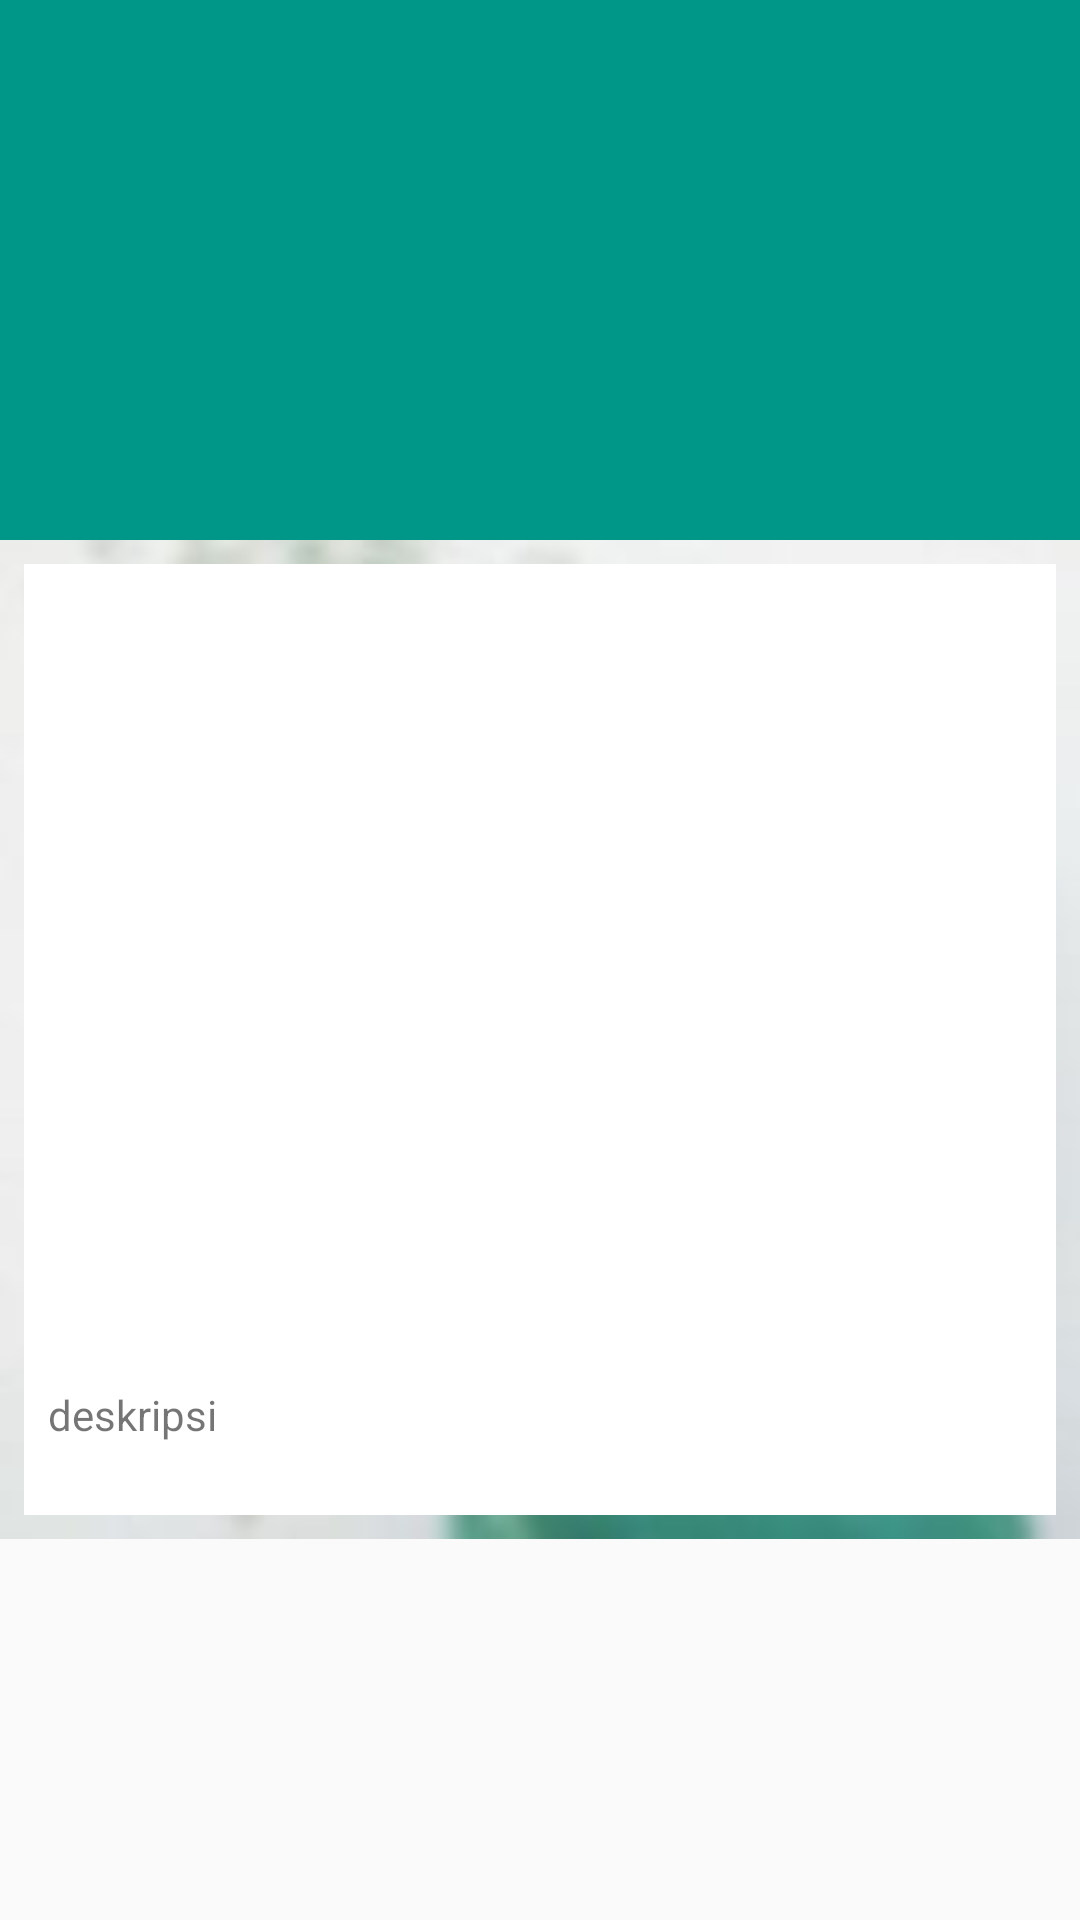

Reconstruct the res/layout file that produces this screen, plus the resources it refers to.
<!-- AndroidManifest.xml: activity theme AppThemeActionBar.NoActionBar -->
<!-- res/layout/activity_detail.xml -->
<?xml version="1.0" encoding="utf-8"?>
<android.support.design.widget.CoordinatorLayout xmlns:android="http://schemas.android.com/apk/res/android"
    xmlns:app="http://schemas.android.com/apk/res-auto"
    xmlns:tools="http://schemas.android.com/tools"
    android:layout_width="match_parent"
    android:layout_height="match_parent"
    android:fitsSystemWindows="true"
    tools:context="id.sch.smktelkom_mlg.project2.xirpl204051233.fiqihwanita.DetailActivity">

    <android.support.design.widget.AppBarLayout
        android:id="@+id/app_bar"
        android:layout_width="match_parent"
        android:layout_height="@dimen/app_bar_height"
        android:fitsSystemWindows="true"
        android:theme="@style/AppThemeActionBar.AppBarOverlay">

        <android.support.design.widget.CollapsingToolbarLayout
            android:id="@+id/toolbar_layout"
            android:layout_width="match_parent"
            android:layout_height="match_parent"
            android:fitsSystemWindows="true"
            app:contentScrim="?attr/colorPrimary"
            app:layout_scrollFlags="scroll|exitUntilCollapsed">

            <ImageView
                android:id="@+id/imageView1"
                android:layout_width="match_parent"
                android:layout_height="match_parent"
                android:fitsSystemWindows="true"
                android:scaleType="centerCrop"
                app:layout_collapseMode="parallax" />

            <android.support.v7.widget.Toolbar
                android:id="@+id/toolbar"
                android:layout_width="match_parent"
                android:layout_height="?attr/actionBarSize"
                app:layout_collapseMode="pin"
                app:popupTheme="@style/AppThemeActionBar.PopupOverlay" />

        </android.support.design.widget.CollapsingToolbarLayout>
    </android.support.design.widget.AppBarLayout>

    <include layout="@layout/content_detail" />

</android.support.design.widget.CoordinatorLayout>
<!-- res/layout/content_detail.xml (included above) -->
<?xml version="1.0" encoding="utf-8"?>
<android.support.v4.widget.NestedScrollView xmlns:android="http://schemas.android.com/apk/res/android"
    xmlns:app="http://schemas.android.com/apk/res-auto"
    xmlns:tools="http://schemas.android.com/tools"
    android:layout_width="match_parent"
    android:layout_height="match_parent"
    app:layout_behavior="@string/appbar_scrolling_view_behavior"
    tools:context="id.sch.smktelkom_mlg.project2.xirpl204051233.fiqihwanita.DetailActivity"
    tools:showIn="@layout/activity_detail">

    <LinearLayout
        android:layout_width="match_parent"
        android:layout_height="match_parent"
        android:background="@drawable/backgroundfix"
        android:orientation="vertical"
        android:paddingBottom="8dp"
        android:paddingLeft="8dp"
        android:paddingRight="8dp"
        android:paddingTop="8dp">

        <LinearLayout
            android:layout_width="match_parent"
            android:layout_height="match_parent"
            android:background="#FFFFFF"
            android:orientation="vertical"
            android:padding="8dp">

            <ImageView
                android:id="@+id/imageView"
                android:layout_width="match_parent"
                android:layout_height="250dp"
                android:layout_marginBottom="16dp"
                android:scaleType="centerCrop"
                android:src="@drawable/a" />

            <TextView
                android:id="@+id/textView2"
                android:layout_width="match_parent"
                android:layout_height="wrap_content"
                android:paddingBottom="16dp"
                android:text="deskripsi" />

        </LinearLayout>
    </LinearLayout>
</android.support.v4.widget.NestedScrollView>
<!-- resources referenced by this layout -->
<resources>
  <dimen name="app_bar_height">180dp</dimen>
  <!-- drawable backgroundfix: jpg bitmap (drawable, 13943 bytes) -->
  <style name="AppThemeActionBar.AppBarOverlay" parent="ThemeOverlay.AppCompat.Dark.ActionBar" />
  <style name="AppThemeActionBar.PopupOverlay" parent="ThemeOverlay.AppCompat.Light" />
  <style name="AppThemeActionBar.NoActionBar">
          <item name="windowActionBar">false</item>
          <item name="windowNoTitle">true</item>
      </style>
</resources>
